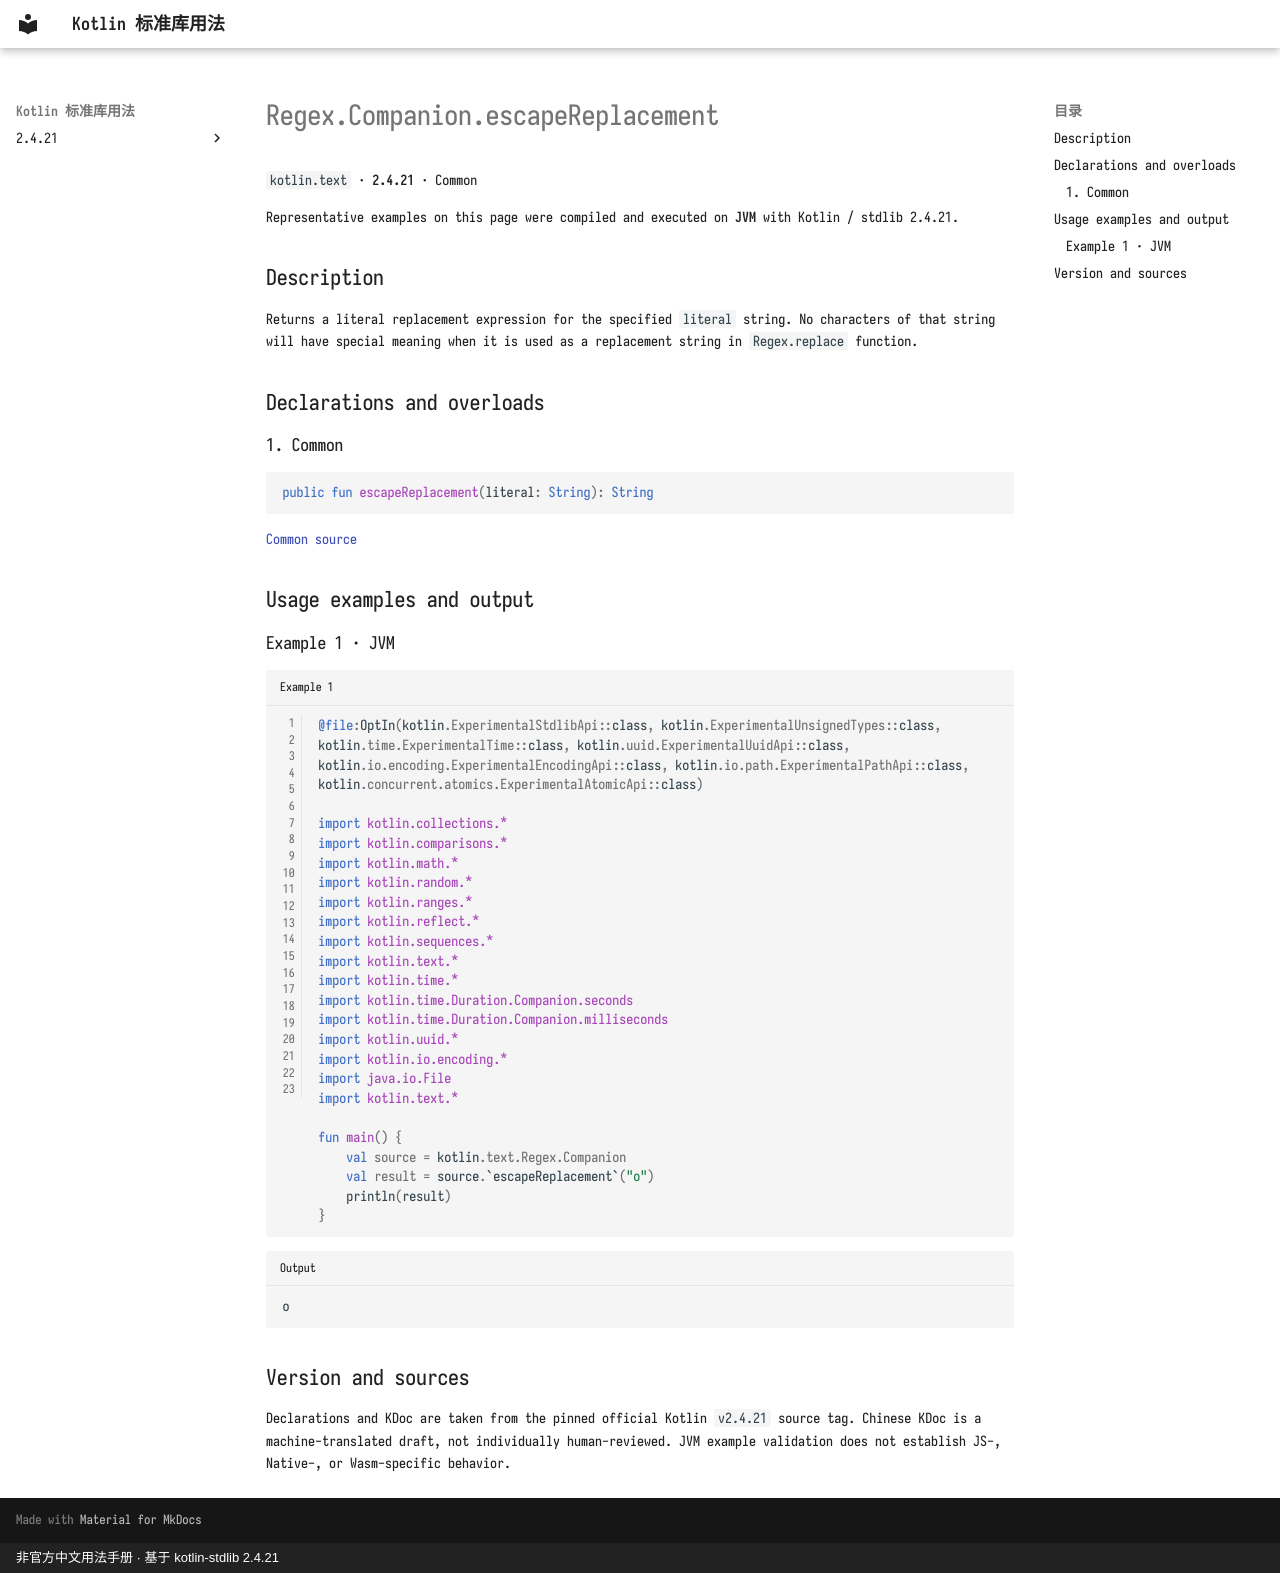

repository: oooooooko/kotlin-stdlib-docs · page: en/api/kotlin.text/regex-companion-escapereplacement--a4fe67f4/index.html · generator: mkdocs · copyright: 非官方中文用法手册 · 基于 kotlin-stdlib 2.4.21

# Regex.Companion.escapeReplacement

`kotlin.text` · **2.4.21** · Common

Representative examples on this page were compiled and executed on **JVM** with Kotlin / stdlib 2.4.21.

## Description

Returns a literal replacement expression for the specified `literal` string.
No characters of that string will have special meaning when it is used as a replacement string in `Regex.replace` function.

## Declarations and overloads

### 1. Common

```kotlin
public fun escapeReplacement(literal: String): String
```

[Common source](https://github.com/JetBrains/kotlin/blob/v2.4.21/libraries/stdlib/common/src/kotlin/TextH.kt#L190)

## Usage examples and output

### Example 1 · JVM

```kotlin title="Example 1" linenums="1"
@file:OptIn(kotlin.ExperimentalStdlibApi::class, kotlin.ExperimentalUnsignedTypes::class, kotlin.time.ExperimentalTime::class, kotlin.uuid.ExperimentalUuidApi::class, kotlin.io.encoding.ExperimentalEncodingApi::class, kotlin.io.path.ExperimentalPathApi::class, kotlin.concurrent.atomics.ExperimentalAtomicApi::class)

import kotlin.collections.*
import kotlin.comparisons.*
import kotlin.math.*
import kotlin.random.*
import kotlin.ranges.*
import kotlin.reflect.*
import kotlin.sequences.*
import kotlin.text.*
import kotlin.time.*
import kotlin.time.Duration.Companion.seconds
import kotlin.time.Duration.Companion.milliseconds
import kotlin.uuid.*
import kotlin.io.encoding.*
import java.io.File
import kotlin.text.*

fun main() {
    val source = kotlin.text.Regex.Companion
    val result = source.`escapeReplacement`("o")
    println(result)
}
```

```text title="Output"
o
```

## Version and sources

Declarations and KDoc are taken from the pinned official Kotlin `v2.4.21` source tag. Chinese KDoc is a machine-translated draft, not individually human-reviewed. JVM example validation does not establish JS-, Native-, or Wasm-specific behavior.
